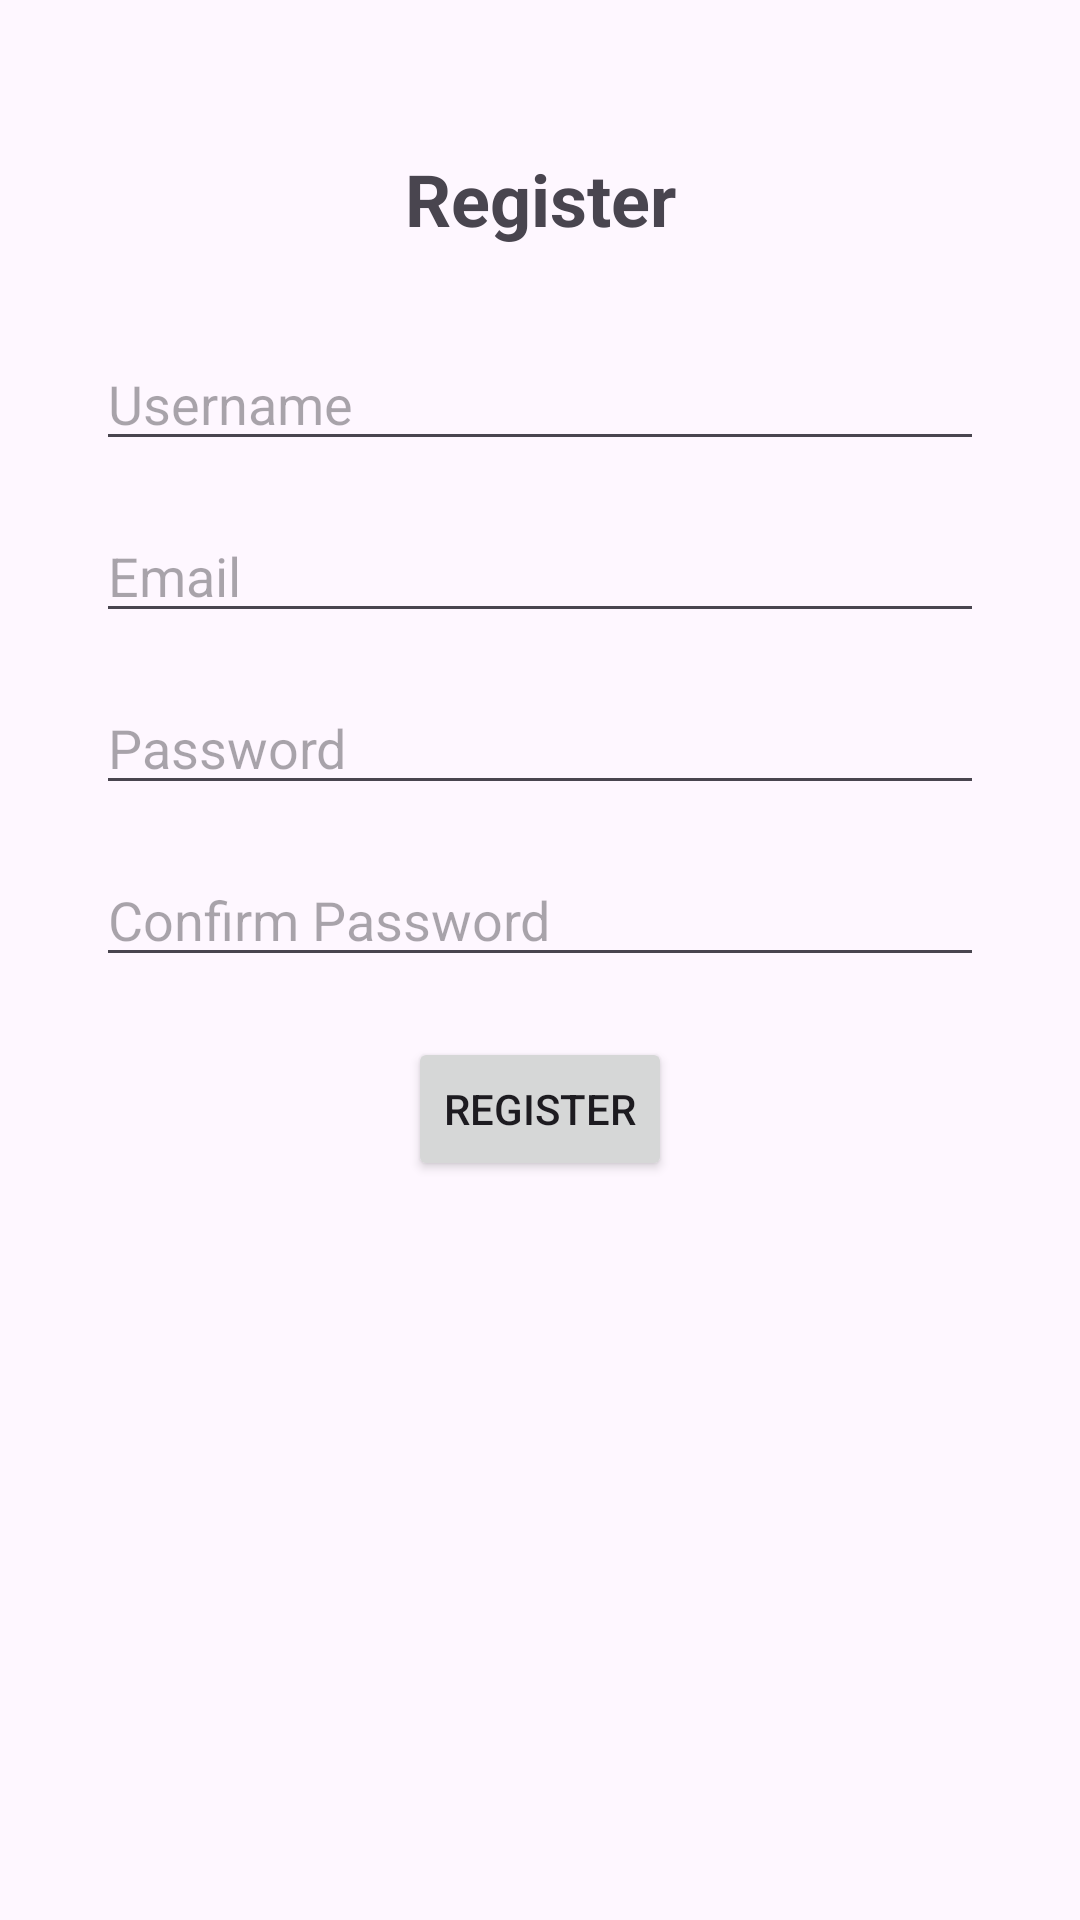

Reconstruct the res/layout file that produces this screen, plus the resources it refers to.
<!-- AndroidManifest.xml: application theme Theme.ShoppingManager -->
<!-- res/layout/activity_register.xml -->
<?xml version="1.0" encoding="utf-8"?>
<androidx.constraintlayout.widget.ConstraintLayout xmlns:android="http://schemas.android.com/apk/res/android"
    xmlns:app="http://schemas.android.com/apk/res-auto"
    xmlns:tools="http://schemas.android.com/tools"
    android:layout_width="match_parent"
    android:layout_height="match_parent"
    tools:context=".RegisterActivity">

    <TextView
        android:id="@+id/register_title"
        android:layout_width="wrap_content"
        android:layout_height="wrap_content"
        android:text="Register"
        android:textSize="24sp"
        android:textStyle="bold"
        app:layout_constraintTop_toTopOf="parent"
        app:layout_constraintStart_toStartOf="parent"
        app:layout_constraintEnd_toEndOf="parent"
        android:layout_marginTop="50dp" />

    <EditText
        android:id="@+id/register_username_input"
        android:layout_width="0dp"
        android:layout_height="wrap_content"
        android:hint="Username"
    app:layout_constraintTop_toBottomOf="@id/register_title"
    app:layout_constraintStart_toStartOf="parent"
    app:layout_constraintEnd_toEndOf="parent"
    android:layout_marginTop="30dp"
    android:layout_marginStart="32dp"
    android:layout_marginEnd="32dp" />

    <EditText
        android:id="@+id/register_email_input"
        android:layout_width="0dp"
        android:layout_height="wrap_content"
        android:hint="Email"
        app:layout_constraintTop_toBottomOf="@id/register_username_input"
        app:layout_constraintStart_toStartOf="parent"
        app:layout_constraintEnd_toEndOf="parent"
        android:layout_marginTop="16dp"
        android:layout_marginStart="32dp"
        android:layout_marginEnd="32dp" />

    <EditText
        android:id="@+id/register_password_input"
        android:layout_width="0dp"
        android:layout_height="wrap_content"
        android:hint="Password"
        android:inputType="textPassword"
        app:layout_constraintTop_toBottomOf="@id/register_email_input"
        app:layout_constraintStart_toStartOf="parent"
        app:layout_constraintEnd_toEndOf="parent"
        android:layout_marginTop="16dp"
        android:layout_marginStart="32dp"
        android:layout_marginEnd="32dp" />

    <EditText
        android:id="@+id/register_confirm_password_input"
        android:layout_width="0dp"
        android:layout_height="wrap_content"
        android:hint="Confirm Password"
        android:inputType="textPassword"
        app:layout_constraintTop_toBottomOf="@id/register_password_input"
        app:layout_constraintStart_toStartOf="parent"
        app:layout_constraintEnd_toEndOf="parent"
        android:layout_marginTop="16dp"
        android:layout_marginStart="32dp"
        android:layout_marginEnd="32dp" />

    <Button
        android:id="@+id/register_submit_button"
        android:layout_width="wrap_content"
        android:layout_height="wrap_content"
        android:text="Register"
        app:layout_constraintTop_toBottomOf="@id/register_confirm_password_input"
        app:layout_constraintStart_toStartOf="parent"
        app:layout_constraintEnd_toEndOf="parent"
        android:layout_marginTop="20dp" />

</androidx.constraintlayout.widget.ConstraintLayout>
<!-- resources referenced by this layout -->
<resources>
  <style name="Theme.ShoppingManager" parent="Base.Theme.ShoppingManager" />
  <style name="Base.Theme.ShoppingManager" parent="Theme.Material3.DayNight.NoActionBar">
          
          
      </style>
</resources>
